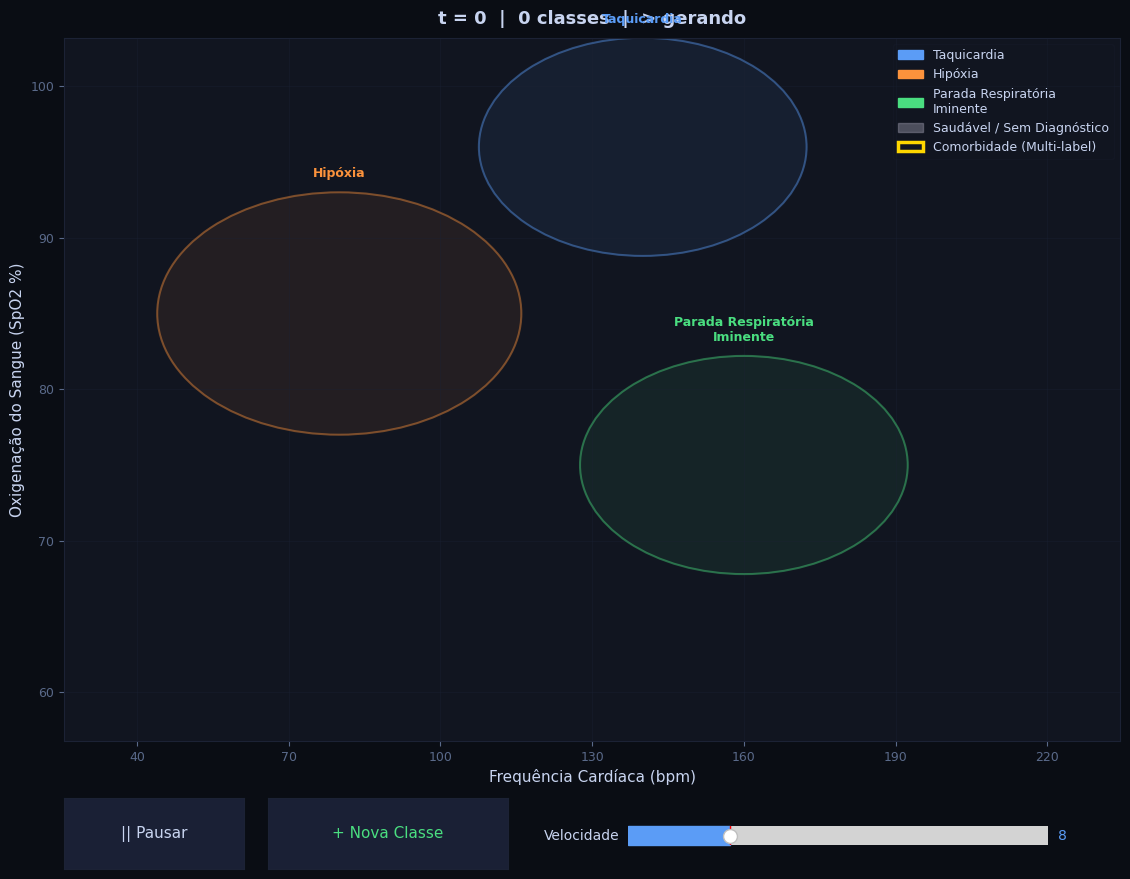

Here is the Python script that generated this plot:
"""
som_stream_interactive.py

Interactive multi-label 2D stream visualization for the Medical Domain
integrating real-time SOM (Self-Organizing Maps) training.

X-axis: Heart Rate (bpm)
Y-axis: Blood Oxygenation (SpO2 %)

Controls:
  || Pausar / > Retomar   — toggle stream generation
  + Nova Classe           — add a predefined new medical condition (without init SOM)
  Velocidade slider       — points generated per animation frame (1–30)
"""

import numpy as np
import matplotlib.pyplot as plt
import matplotlib.patches as mpatches
import matplotlib.widgets as mwidgets
from matplotlib.animation import FuncAnimation
from matplotlib.colors import to_rgba
from collections import deque

# ── Dark theme ────────────────────────────────────────────────────────────────
BG       = '#0A0D14'
PANEL_BG = '#111520'
GRID_C   = '#1C2235'
TEXT_C   = '#C8D4F0'
MUTED_C  = '#5A6A8A'
BTN_C    = '#1A2035'
BTN_H    = '#263050'
MULTI_EDGE = '#FFD700'   # gold border → multi-label point
NOISE_C    = '#888899'   # no-label point color

plt.rcParams.update({
    'font.family'     : 'DejaVu Sans',
    'axes.facecolor'  : PANEL_BG,
    'figure.facecolor': BG,
    'axes.edgecolor'  : GRID_C,
    'xtick.color'     : MUTED_C,
    'ytick.color'     : MUTED_C,
    'grid.color'      : GRID_C,
    'grid.linewidth'  : 0.5,
    'text.color'      : TEXT_C,
    'axes.titlecolor' : TEXT_C,
})

PALETTE = [
    '#5B9CF6', '#FB923C', '#4ADE80', '#C084FC',
    '#F43F5E', '#EAB308', '#06B6D4', '#A3E635',
    '#E879F9', '#F97316',
]

# Domain Mapping (internal coordinates in [0,1])
HR_MIN, HR_MAX = 40, 220
SPO2_MIN, SPO2_MAX = 60, 100

def map_to_norm(hr, spo2):
    x = (hr - HR_MIN) / (HR_MAX - HR_MIN)
    y = (spo2 - SPO2_MIN) / (SPO2_MAX - SPO2_MIN)
    return x, y


# ══════════════════════════════════════════════════════════════════════════════
# SOM Engine
# ══════════════════════════════════════════════════════════════════════════════

def init_params(m, n, data_dim, center_bias=None):
    """Inicializa os pesos do SOM."""
    if center_bias is not None:
        # Inicia a malha ao redor de um ponto central específico
        grid = np.random.randn(m, n, data_dim) * 0.05 + center_bias
    else:
        # Inicia a malha com ruído aleatório em [0.4, 0.6]
        grid = np.random.rand(m, n, data_dim) * 0.2 + 0.4
    return grid

def get_bmu_idx(grid, instance):
    dist = np.linalg.norm(grid - instance, axis=-1)
    return np.unravel_index(np.nanargmin(dist), dist.shape)

def neighbor_func(bmu_idx, m, n, sigma):
    I, J = np.indices((m, n))
    u_c, v_c = bmu_idx
    dist_sq = (I - u_c)**2 + (J - v_c)**2
    return np.exp(-dist_sq / (2 * (sigma**2) + 1e-8))

def update_weights(grid, alpha, h_ci, x):
    h_ci_expanded = h_ci[:, :, np.newaxis]
    grid += alpha * h_ci_expanded * (x - grid)

class SOMMap:
    """Um mapa SOM atrelado a uma classe específica (treino online contínuo)."""
    def __init__(self, idx, m=4, n=4, input_dim=2, initial_center=None):
        self.idx = idx
        self.m = m
        self.n = n
        self.grid = init_params(m, n, input_dim, center_bias=initial_center)
        # Parâmetros de aprendizado fixos para aprendizado contínuo (online sem decay)
        self.alpha = 0.05
        self.sigma = 1.0  # Raio topológico na malha

    def online_train_step(self, x):
        """Atualiza a rede com um novo exemplo (sequencial)."""
        bmu_idx = get_bmu_idx(self.grid, x)
        h_ci = neighbor_func(bmu_idx, self.m, self.n, self.sigma)
        update_weights(self.grid, self.alpha, h_ci, x)


# ══════════════════════════════════════════════════════════════════════════════
# Cluster (Data Generator)
# ══════════════════════════════════════════════════════════════════════════════

class LabelCluster:
    def __init__(self, idx, name, center, sigma, radius, color):
        self.idx    = idx
        self.name   = name
        self.center = np.array(center, dtype=float)
        self.sigma  = sigma
        self.radius = radius
        self.color  = color
        self.rgba   = np.array(to_rgba(color), dtype=float)
        
        # Drift velocity vector
        self.drift_vec = np.random.randn(2) * 0.0005
        
        # UI Elements
        self.patch_fill = None
        self.patch_edge = None
        self.text = None

    def membership(self, X: np.ndarray) -> np.ndarray:
        return np.linalg.norm(X - self.center, axis=1) <= self.radius

    def sample(self, n: int) -> np.ndarray:
        cov = self.sigma**2 * np.eye(2)
        return np.random.multivariate_normal(self.center, cov, n)

    def update_drift(self):
        """Aplica concept drift movendo o centro sutilmente."""
        self.center += self.drift_vec
        # Rebate nas bordas se passar de 5% a 95% do espaço
        for i in range(2):
            if self.center[i] < 0.05 or self.center[i] > 0.95:
                self.drift_vec[i] *= -1

    def update_visuals(self):
        """Atualiza a posição dos patches na animação."""
        if self.patch_fill:
            self.patch_fill.center = self.center
        if self.patch_edge:
            self.patch_edge.center = self.center
        if self.text:
            self.text.set_position((self.center[0], self.center[1] + self.radius + 0.02))


# ══════════════════════════════════════════════════════════════════════════════
# Interactive App
# ══════════════════════════════════════════════════════════════════════════════

class StreamApp:
    MAX_POINTS   = 900
    INIT_SPEED   = 8

    def __init__(self, seed=42):
        np.random.seed(seed)
        self.clusters : list[LabelCluster] = []
        # Para suportar clusters sem SOM, usaremos um dicionário {cluster_idx: SOMMap}
        self.soms : dict = {}
        
        self.paused   = False
        self.speed    = self.INIT_SPEED
        self.t        = 0
        
        self.new_diagnoses = [
            ("Bradicardia Severa", map_to_norm(45, 95), 0.08, 0.15),
            ("Choque Séptico", map_to_norm(140, 88), 0.10, 0.20),
            ("Embolia Pulmonar", map_to_norm(120, 82), 0.09, 0.18),
            ("Fibrilação Atrial", map_to_norm(160, 96), 0.12, 0.20),
            ("Depressão Respiratória", map_to_norm(70, 75), 0.10, 0.18),
            ("Arritmia Ventricular", map_to_norm(180, 85), 0.11, 0.19)
        ]

        self.buf : deque = deque(maxlen=self.MAX_POINTS)

        self._build_figure()

        # Adiciona as classes iniciais COM inicialização de SOM
        self._add_class("Taquicardia", map_to_norm(140, 96), 0.08, 0.18, init_som=True)
        self._add_class("Hipóxia", map_to_norm(80, 85), 0.09, 0.20, init_som=True)
        self._add_class("Parada Respiratória\nIminente", map_to_norm(160, 75), 0.08, 0.18, init_som=True)

        self.anim = FuncAnimation(
            self.fig, self._update,
            interval=40, blit=False, cache_frame_data=False
        )

    # ── Figure ─────────────────────────────────────────────────────────────────

    def _build_figure(self):
        self.fig = plt.figure(figsize=(12, 9.5), facecolor=BG)
        try:
            self.fig.canvas.manager.set_window_title('Integração SOM + Multi-label Stream')
        except Exception:
            pass

        self.ax = self.fig.add_axes([0.08, 0.20, 0.88, 0.74])
        self.ax.set_xlim(-0.08, 1.08)
        self.ax.set_ylim(-0.08, 1.08)
        
        x_ticks = np.linspace(0, 1, 7)
        y_ticks = np.linspace(0, 1, 5)
        self.ax.set_xticks(x_ticks)
        self.ax.set_yticks(y_ticks)
        self.ax.set_xticklabels([f"{int(HR_MIN + x*(HR_MAX-HR_MIN))}" for x in x_ticks])
        self.ax.set_yticklabels([f"{int(SPO2_MIN + y*(SPO2_MAX-SPO2_MIN))}" for y in y_ticks])
        
        self.ax.set_xlabel('Frequência Cardíaca (bpm)', color=TEXT_C, fontsize=11)
        self.ax.set_ylabel('Oxigenação do Sangue (SpO2 %)', color=TEXT_C, fontsize=11)

        self.ax.tick_params(labelsize=9, colors=MUTED_C)
        self.ax.grid(True, lw=0.5, alpha=0.5)
        self.ax.set_facecolor(PANEL_BG)

        self._title = self.ax.set_title(
            't = 0  |  0 classes  |  > gerando',
            fontsize=13, color=TEXT_C, pad=10, fontweight='bold'
        )

        self._sc = self.ax.scatter([], [], s=30, linewidths=0.6, zorder=5)
        
        # Para desenhar as malhas SOM (linhas horizontais e verticais de cada SOM)
        # Agora é um dicionário {cluster_idx: list_of_lines}
        self._som_lines = {}

        self.ax_pause = self.fig.add_axes([0.08, 0.065, 0.15, 0.075])
        self.btn_pause = mwidgets.Button(self.ax_pause, '|| Pausar', color=BTN_C, hovercolor=BTN_H)
        self.btn_pause.label.set_color(TEXT_C)
        self.btn_pause.label.set_fontsize(11)
        self.btn_pause.on_clicked(self._on_pause)

        self.ax_new = self.fig.add_axes([0.25, 0.065, 0.20, 0.075])
        self.btn_new = mwidgets.Button(self.ax_new, '+ Nova Classe', color=BTN_C, hovercolor=BTN_H)
        self.btn_new.label.set_color('#4ADE80')
        self.btn_new.label.set_fontsize(11)
        self.btn_new.on_clicked(self._on_new_class)

        ax_sl = self.fig.add_axes([0.55, 0.08, 0.35, 0.040])
        ax_sl.set_facecolor(PANEL_BG)
        self.slider = mwidgets.Slider(
            ax_sl, 'Velocidade', 1, 30,
            valinit=self.INIT_SPEED, valstep=1, color='#5B9CF6'
        )
        self.slider.label.set_color(TEXT_C)
        self.slider.label.set_fontsize(10)
        self.slider.valtext.set_color('#5B9CF6')
        self.slider.on_changed(lambda v: setattr(self, 'speed', int(v)))

        self._legend = None

    # ── Add Class and SOM ─────────────────────────────────────────────────────

    def _add_class(self, name=None, center=None, sigma=None, radius=None, init_som=True):
        if len(self.clusters) >= len(PALETTE):
            print("Número máximo de classes atingido!")
            return
            
        idx    = len(self.clusters)
        color  = PALETTE[idx]
        
        if name is None:
            if not self.new_diagnoses:
                name = f"Doença Nova {idx+1}"
                center = np.random.uniform(0.12, 0.88, 2)
                sigma = np.random.uniform(0.06, 0.12)
                radius = np.random.uniform(0.15, 0.25)
            else:
                name, center, sigma, radius = self.new_diagnoses.pop(0)

        # Cria gerador
        c = LabelCluster(idx, name, center, sigma, radius, color)
        self.clusters.append(c)

        if init_som:
            # Inicia rede SOM de tamanho 4x4 no centro da tela para visualizarmos a migração
            som = SOMMap(idx, m=4, n=4, input_dim=2, initial_center=np.array([0.5, 0.5]))
            self.soms[idx] = som
            
            # Cria linhas vazias para desenhar a malha desse SOM
            color_rgba = to_rgba(color)
            mesh_lines = []
            for _ in range(som.m):
                line, = self.ax.plot([], [], color=color_rgba, lw=1.2, alpha=0.7, zorder=8, marker='s', markersize=3)
                mesh_lines.append(line)
            for _ in range(som.n):
                line, = self.ax.plot([], [], color=color_rgba, lw=1.2, alpha=0.7, zorder=8, marker='s', markersize=3)
                mesh_lines.append(line)
            self._som_lines[idx] = mesh_lines

        c.patch_fill = plt.Circle(center, radius, color=color, fill=True, alpha=0.08, zorder=1)
        c.patch_edge = plt.Circle(center, radius, color=color, fill=False, alpha=0.4, lw=1.5, zorder=2)
        self.ax.add_patch(c.patch_fill)
        self.ax.add_patch(c.patch_edge)
        
        c.text = self.ax.text(
            center[0], center[1] + radius + 0.02, c.name,
            ha='center', va='bottom', fontsize=9,
            color=color, fontweight='bold', zorder=7
        )
        self._rebuild_legend()
        self.fig.canvas.draw_idle()

    # ── Controls ─────────────────────────────────────────────────────────────

    def _on_pause(self, event):
        self.paused = not self.paused
        self.btn_pause.label.set_text('> Retomar' if self.paused else '|| Pausar')
        self.fig.canvas.draw_idle()

    def _on_new_class(self, event):
        # Novas classes NÃO inicializam SOM, simulando o desafio de novelty detection.
        self._add_class(init_som=False)

    # ── Data generation and online SOM train ──────────────────────────────────

    def _generate_batch(self, n: int):
        # Atualiza a posição (concept drift) para todas as classes
        for c in self.clusters:
            c.update_drift()

        k      = len(self.clusters)
        counts = np.random.multinomial(n, [1.0 / k] * k)
        parts  = [c.sample(cnt) for c, cnt in zip(self.clusters, counts) if cnt > 0]
        X      = np.vstack(parts)
        np.random.shuffle(X)

        Y        = np.column_stack([c.membership(X) for c in self.clusters])
        n_active = Y.sum(axis=1)

        for i in range(len(X)):
            x  = X[i]
            y  = Y[i]
            na = int(n_active[i])

            # Processamento de Treinamento SOM (Sequencial Online)
            # Treina apenas se a classe possui um SOM associado
            for j in range(k):
                if y[j] and j in self.soms:
                    self.soms[j].online_train_step(x)

            # Preparação visual
            if na == 0:
                fc       = (0.53, 0.53, 0.60, 0.40)
                is_multi = False
            elif na == 1:
                j        = int(np.argmax(y))
                rgba     = self.clusters[j].rgba.copy()
                rgba[3]  = 0.82
                fc       = tuple(rgba)
                is_multi = False
            else:
                active  = np.array([self.clusters[j].rgba for j in range(k) if y[j]])
                blended = active.mean(axis=0)
                blended[3] = 0.88
                fc       = tuple(blended)
                is_multi = True

            self.buf.append((x[0], x[1], fc, is_multi))

        self.t += n

    # ── Animation frame ───────────────────────────────────────────────────────

    def _update_som_meshes(self):
        # Atualiza a posição das linhas e neurônios
        for idx, som in self.soms.items():
            grid = som.grid
            m, n, _ = grid.shape
            lines = self._som_lines[idx]
            
            # Linhas horizontais (fixando m)
            for i in range(m):
                xs = grid[i, :, 0]
                ys = grid[i, :, 1]
                lines[i].set_data(xs, ys)
            
            # Linhas verticais (fixando n)
            for j in range(n):
                xs = grid[:, j, 0]
                ys = grid[:, j, 1]
                lines[m + j].set_data(xs, ys)

    def _update(self, frame):
        if not self.paused and self.clusters:
            self._generate_batch(self.speed)

        # Update circle patches to reflect concept drift
        for c in self.clusters:
            c.update_visuals()

        n = len(self.buf)
        if n == 0:
            return

        arr      = list(self.buf)
        xs       = np.array([p[0] for p in arr])
        ys       = np.array([p[1] for p in arr])
        fcs      = [p[2] for p in arr]
        is_multi = [p[3] for p in arr]

        self._sc.set_offsets(np.column_stack([xs, ys]))
        self._sc.set_facecolor(fcs)
        self._sc.set_edgecolor([MULTI_EDGE if m else 'white' for m in is_multi])
        self._sc.set_linewidths([2.0 if m else 0.4 for m in is_multi])

        n_pts  = len(arr)
        alphas = np.linspace(0.25, 1.0, n_pts)
        fcs_alpha = []
        for idx_pt, (fc, a) in enumerate(zip(fcs, alphas)):
            r, g, b, _ = fc
            fcs_alpha.append((r, g, b, _ * a))
        self._sc.set_facecolor(fcs_alpha)

        # Atualiza o desenho das malhas
        self._update_som_meshes()

        state = '|| pausado' if self.paused else '> gerando'
        self._title.set_text(
            f't = {self.t:,}  |  {len(self.clusters)} classes  |  {state}'
        )

    # ── Legend ────────────────────────────────────────────────────────────────

    def _rebuild_legend(self):
        handles = [mpatches.Patch(color=c.color, label=c.name) for c in self.clusters]
        handles += [
            mpatches.Patch(color=NOISE_C, alpha=0.5, label='Saudável / Sem Diagnóstico'),
            mpatches.Patch(facecolor='none', edgecolor=MULTI_EDGE, linewidth=2.5, label='Comorbidade (Multi-label)'),
        ]
        if self._legend:
            self._legend.remove()
        self._legend = self.ax.legend(
            handles=handles, fontsize=9, framealpha=0.22,
            loc='upper right', facecolor=PANEL_BG,
            edgecolor=GRID_C, labelcolor=TEXT_C
        )

    # ── Run ───────────────────────────────────────────────────────────────────

    def run(self):
        plt.show()

# ══════════════════════════════════════════════════════════════════════════════
if __name__ == '__main__':
    app = StreamApp(seed=42)
    app.run()
